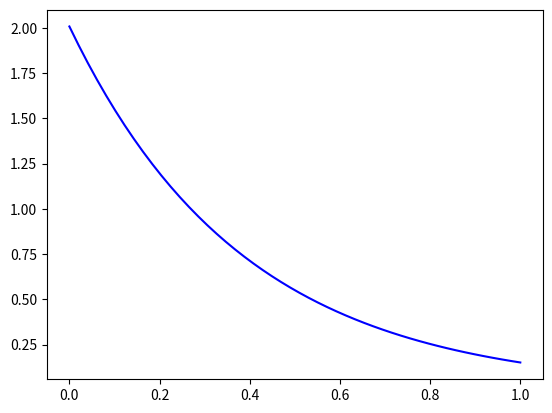

This figure's Python source:
#%%
import numpy as np
import matplotlib.pyplot as plt
from scipy.integrate import odeint
from scipy.optimize import curve_fit

# dCAdt = -k * CA

tspan = [0, 0.1, 0.2, 0.4, 0.8, 1]
Ca_data = [2.0081, 1.5512, 1.1903, 0.7160, 0.2562, 0.1495]
k = 2.6

# def dCAdt(Ca, t):
#     return - k * Ca

## Manual Fit Part ##
# plt.figure()
# plt.plot(tspan, Ca_data, 'o')
# plt.ylabel('[A]')
# plt.xlabel('time')
# Ctemp = odeint(dCAdt, Ca_data[0], np.linspace(0,1,1000))
# plt.plot(np.linspace(0,1,1000), Ctemp, label = "manual")
# plt.show()

#################################

def fitfunc(t, k):
    def dCAdt(Ca,t):
        return -k * Ca
    Ca0 = Ca_data[0]
    CaSol = odeint(dCAdt, Ca0, t)
    return CaSol[: , 0]

##################################
plt.figure()
k_fit, kcov = curve_fit(fitfunc, tspan, Ca_data, p0 = 2.6)

tfit = np.linspace(0,1)
fit = fitfunc(tfit, k_fit)

plt.plot(tfit, fit, 'b', label='fit')
plt.show()

# %%
